Run: headless pygame with SDL's dummy video driver; simulated clock (each Clock.tick advances the game by its frame time, no real sleeping); random seed 0; keys injected as events and as key.get_pressed() state; mouse plan: one left click at the window centre at the start of phase 2, then a move to the lower-right quarter at the start of phase 3.
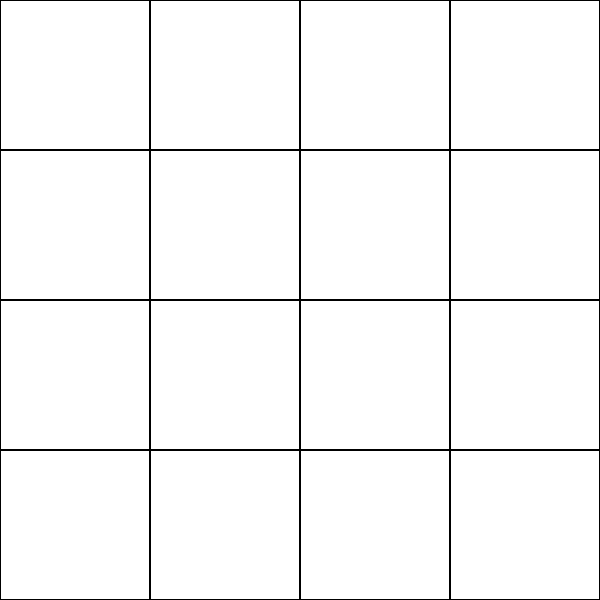
Frame 1 of 4 · flips 1–60 · no input
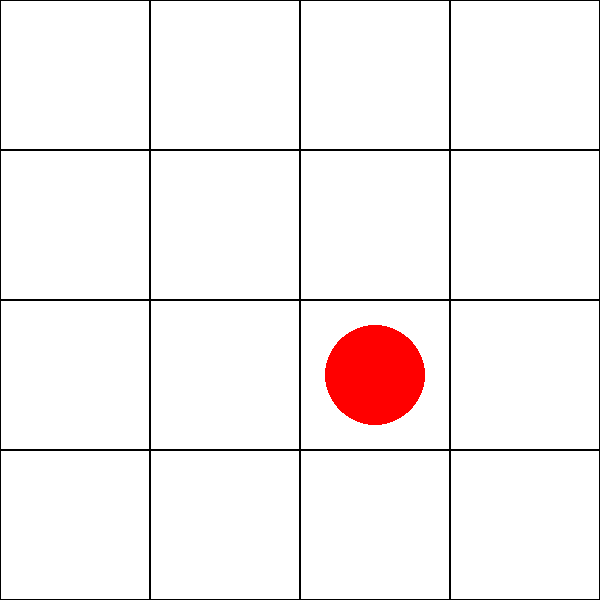
Frame 2 of 4 · flips 61–180 · clicked the window centre · tapped SPACE, RETURN · held RIGHT (→), D
Frame 3 of 4 · flips 181–300 · moved the mouse to the lower-right quarter · held DOWN (↓), S · screen unchanged from frame 2, image omitted
Frame 4 of 4 · flips 301–420 · held LEFT (←), A, UP (↑), W · screen unchanged from frame 3, image omitted

The pygame program that drew these frames:

import pygame
import sys

# Constants
WIDTH, HEIGHT = 600, 600
ROWS, COLS = 4, 4
SQUARE_SIZE = WIDTH // COLS
PADDING = 10
PIECE_RADIUS = SQUARE_SIZE // 3
WHITE = (255, 255, 255)
BLACK = (0, 0, 0)
RED = (255, 0, 0)
BLUE = (0, 0, 255)

# Game States
PLAYING = "playing"
RED_WON = "red_won"
BLUE_WON = "blue_won"
DRAW = "draw"

# Initialize Pygame
pygame.init()
WIN = pygame.display.set_mode((WIDTH, HEIGHT))
pygame.display.set_caption("4 X 4 Tic_Tac_Toe")

# Game Board
board = [[0]*COLS for _ in range(ROWS)]

# Player Turn
current_player = RED

# Game State
game_state = PLAYING

# Draw the game board
def draw_board():
    WIN.fill(WHITE)
    for row in range(ROWS):
        for col in range(COLS):
            pygame.draw.rect(WIN, BLACK, (col*SQUARE_SIZE, row*SQUARE_SIZE, SQUARE_SIZE, SQUARE_SIZE), 1)

# Draw pieces on the board
def draw_pieces():
    for row in range(ROWS):
        for col in range(COLS):
            if board[row][col] == RED:
                pygame.draw.circle(WIN, RED, (col * SQUARE_SIZE + SQUARE_SIZE // 2, row * SQUARE_SIZE + SQUARE_SIZE // 2), PIECE_RADIUS)
            elif board[row][col] == BLUE:
                pygame.draw.circle(WIN, BLUE, (col * SQUARE_SIZE + SQUARE_SIZE // 2, row * SQUARE_SIZE + SQUARE_SIZE // 2), PIECE_RADIUS)

# Check for winning condition
def check_win():
    # Check rows and columns
    for i in range(ROWS):
        if all([board[i][j] == current_player for j in range(COLS)]) or \
           all([board[j][i] == current_player for j in range(ROWS)]):
            return True

    # Check diagonals
    if all([board[i][i] == current_player for i in range(ROWS)]) or \
       all([board[i][ROWS - i - 1] == current_player for i in range(ROWS)]):
        return True

    return False

# Main game loop
def main():
    global current_player, game_state

    run = True
    while run:
        for event in pygame.event.get():
            if event.type == pygame.QUIT:
                run = False

            if game_state == PLAYING and event.type == pygame.MOUSEBUTTONDOWN and event.button == 1:
                x, y = event.pos
                col = x // SQUARE_SIZE
                row = y // SQUARE_SIZE

                if 0 <= row < ROWS and 0 <= col < COLS and board[row][col] == 0:
                    board[row][col] = current_player
                    if check_win():
                        if current_player == RED:
                            game_state = RED_WON
                        else:
                            game_state = BLUE_WON
                    elif all(board[i][j] != 0 for i in range(ROWS) for j in range(COLS)):
                        game_state = DRAW
                    else:
                        current_player = BLUE if current_player == RED else RED

        draw_board()
        draw_pieces()
        pygame.display.update()

        if game_state != PLAYING:
            font = pygame.font.Font(None, 36)
            if game_state == RED_WON:
                text = font.render("Red player won!", True, RED)
            elif game_state == BLUE_WON:
                text = font.render("Blue player won!", True, BLUE)
            elif game_state == DRAW:
                text = font.render("It's a draw!", True, BLACK)
            text_rect = text.get_rect(center=(WIDTH // 2, HEIGHT // 2))
            WIN.blit(text, text_rect)
            pygame.display.update()
            pygame.time.delay(3000)
            run = False

    pygame.quit()
    sys.exit()

if __name__ == "__main__":
    main()
